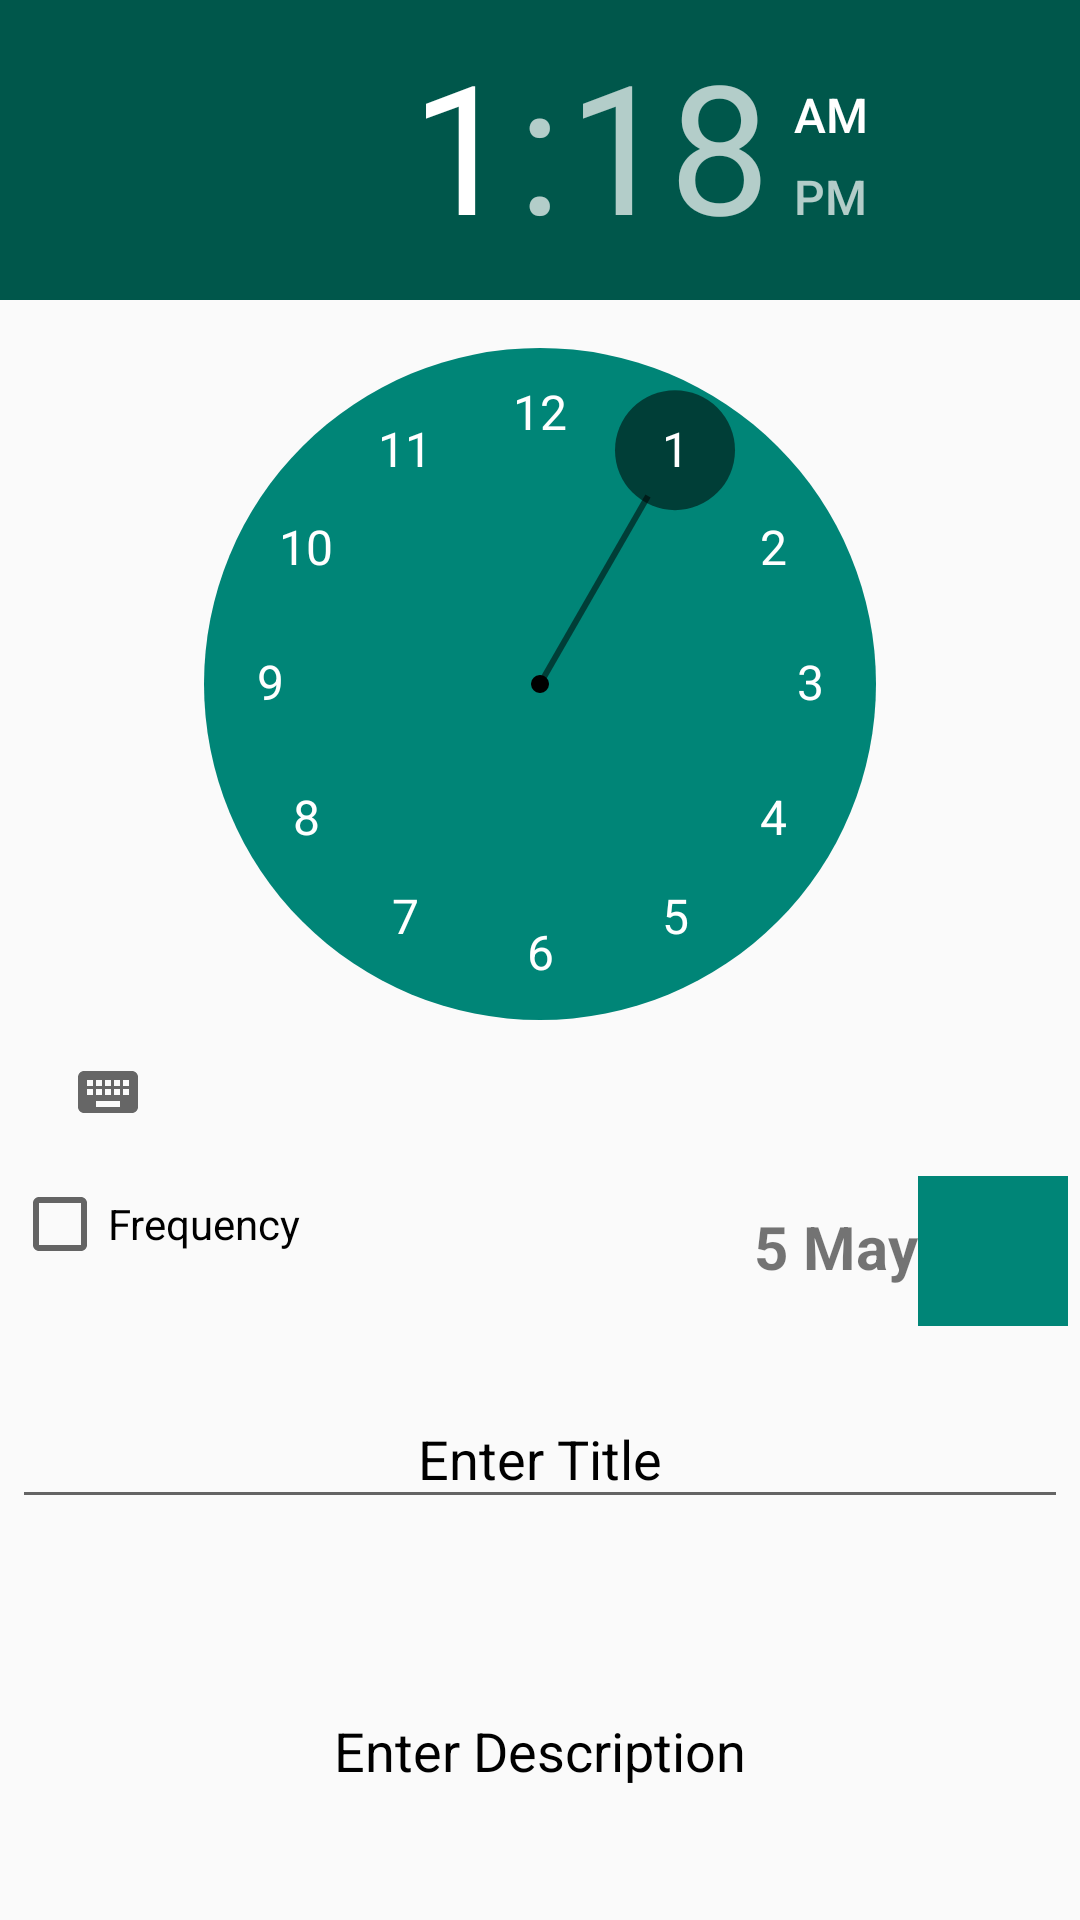

Reconstruct the res/layout file that produces this screen, plus the resources it refers to.
<!-- AndroidManifest.xml: application theme AppTheme -->
<!-- res/layout/add_routine.xml -->
<?xml version="1.0" encoding="utf-8"?>
<layout xmlns:android="http://schemas.android.com/apk/res/android">

    <RelativeLayout
        android:layout_width="match_parent"
        android:layout_height="match_parent"
        android:id="@+id/main_add_relative_layout">

        <TimePicker
            android:layout_width="match_parent"
            android:layout_height="wrap_content"
            android:id="@+id/time_picker"
            style="@style/myTimePickerStyle"/>

        <RelativeLayout
            android:layout_width="match_parent"
            android:layout_height="match_parent"
            android:layout_below="@+id/time_picker"
            android:id="@+id/frequency_relative_layout"
            android:layout_margin="4dp">

            <CheckBox
                android:layout_width="wrap_content"
                android:layout_height="wrap_content"
                android:id="@+id/frequency_checkbox"
                android:text="Frequency"/>

            <TextView
                android:layout_width="wrap_content"
                android:layout_height="wrap_content"
                android:text="5 May"
                android:layout_marginTop="10dp"
                android:textSize="20sp"
                android:layout_centerHorizontal="true"
                android:layout_toStartOf="@+id/calendar_button"
                android:textStyle="bold"/>

            <androidx.appcompat.widget.AppCompatImageButton
                android:layout_width="50dp"
                android:layout_height="50dp"
                android:background="@color/colorPrimary"
                android:layout_alignParentEnd="true"
                android:id="@+id/calendar_button"
                android:src="@drawable/assessment"/>

            <LinearLayout
                android:layout_width="match_parent"
                android:layout_height="wrap_content"
                android:layout_marginTop="12dp"
                android:layout_centerHorizontal="true"
                android:weightSum="5"
                android:visibility="gone"
                android:id="@+id/frequency_linear_layout"
                android:layout_below="@+id/calendar_button"
                android:orientation="horizontal">

                <TextView
                    android:textAlignment="center"
                    android:layout_marginEnd="8dp"
                    android:layout_width="0dp"
                    android:layout_height="40dp"
                    android:text="HR"
                    android:gravity="center"
                    android:layout_gravity="center"
                    android:textSize="20sp"
                    android:layout_weight="1"
                    android:id="@+id/hourly_image"
                    android:background="@drawable/circle_drawable"/>

                <TextView
                    android:textAlignment="center"
                    android:layout_width="0dp"
                    android:layout_height="40dp"
                    android:text="DAY"
                    android:gravity="center"
                    android:layout_gravity="center"
                    android:textSize="20sp"
                    android:layout_weight="1"
                    android:id="@+id/daily_image"
                    android:layout_marginEnd="8dp"
                    android:background="@drawable/circle_drawable"/>

                <TextView
                    android:layout_width="0dp"
                    android:layout_weight="1"
                    android:layout_height="40dp"
                    android:text="WKLY"
                    android:gravity="center"
                    android:layout_gravity="center"
                    android:textSize="20sp"
                    android:id="@+id/weekly_image"
                    android:textAlignment="center"
                    android:layout_marginEnd="8dp"
                    android:background="@drawable/circle_drawable"/>

                <TextView
                    android:layout_width="0dp"
                    android:layout_weight="1"
                    android:layout_height="40dp"
                    android:text="MTHLY"
                    android:gravity="center"
                    android:layout_gravity="center"
                    android:textSize="20sp"
                    android:textAlignment="center"
                    android:id="@+id/monthly_image"
                    android:layout_marginEnd="8dp"
                    android:background="@drawable/circle_drawable"/>

                <TextView
                    android:layout_width="0dp"
                    android:layout_weight="1"
                    android:id="@+id/yearly_image"
                    android:layout_height="40dp"
                    android:text="YR"
                    android:gravity="center"
                    android:layout_gravity="center"
                    android:textSize="20sp"
                    android:textAlignment="center"
                    android:background="@drawable/circle_drawable"/>

            </LinearLayout>

            <com.google.android.material.textfield.TextInputLayout
                android:layout_width="match_parent"
                android:layout_height="wrap_content"
                android:layout_marginTop="12dp"
                android:layout_below="@+id/frequency_linear_layout"
                android:hint="Enter Title"
                android:textColorHint="#000"
                android:gravity="center"
                android:id="@+id/title_input_layout">

                <com.google.android.material.textfield.TextInputEditText
                    android:layout_width="match_parent"
                    android:gravity="center"
                    android:textColorHint="#000"
                    android:textColor="#000"
                    android:id="@+id/title_edit_text"
                    android:layout_height="wrap_content"/>

            </com.google.android.material.textfield.TextInputLayout>

            <com.google.android.material.textfield.TextInputLayout
                android:layout_width="match_parent"
                android:layout_height="180dp"
                android:layout_marginTop="12dp"
                android:layout_below="@+id/title_input_layout"
                android:hint="Enter Description"
                android:textColorHint="#000"
                android:gravity="center"
                android:id="@+id/desc_input_layout">

                <com.google.android.material.textfield.TextInputEditText
                    android:layout_width="match_parent"
                    android:gravity="center"
                    android:textColorHint="#000"
                    android:textColor="#000"
                    android:id="@+id/desc_edit_text"
                    android:layout_height="150dp"/>

            </com.google.android.material.textfield.TextInputLayout>

        </RelativeLayout>

    </RelativeLayout>

</layout>
<!-- resources referenced by this layout -->
<resources>
  <color name="colorPrimary">#008577</color>
  <!-- drawable circle_drawable (drawable) -->
  <?xml version="1.0" encoding="utf-8"?>
  <shape
      xmlns:android="http://schemas.android.com/apk/res/android"
      android:shape="rectangle">
  
      <corners android:radius="0dip"/>
  
  
  
      <stroke
          android:width="1dp"
          android:color="#000"/>
      <size
          android:width="100dp"
          android:height="100dp"/>
  </shape>
  <style name="myTimePickerStyle" parent="@android:style/Widget.Material.Light.TimePicker">
          <item name="android:numbersTextColor">#ffffff</item>
          <item name="android:numbersBackgroundColor">@color/colorPrimary</item>
          <item name="android:numbersSelectorColor">#88000000</item>
          <item name="android:headerBackground">@color/colorPrimaryDark</item>
      </style>
  <style name="AppTheme" parent="BaseAppTheme" />
  <color name="colorPrimaryDark">#00574B</color>
  <style name="BaseAppTheme" parent="Theme.AppCompat.Light.NoActionBar">
          
          <item name="colorPrimary">@color/colorPrimary</item>
          <item name="colorPrimaryDark">@color/colorPrimaryDark</item>
          <item name="colorAccent">@color/colorAccent</item>
      </style>
  <color name="colorAccent">#D81B60</color>
</resources>
